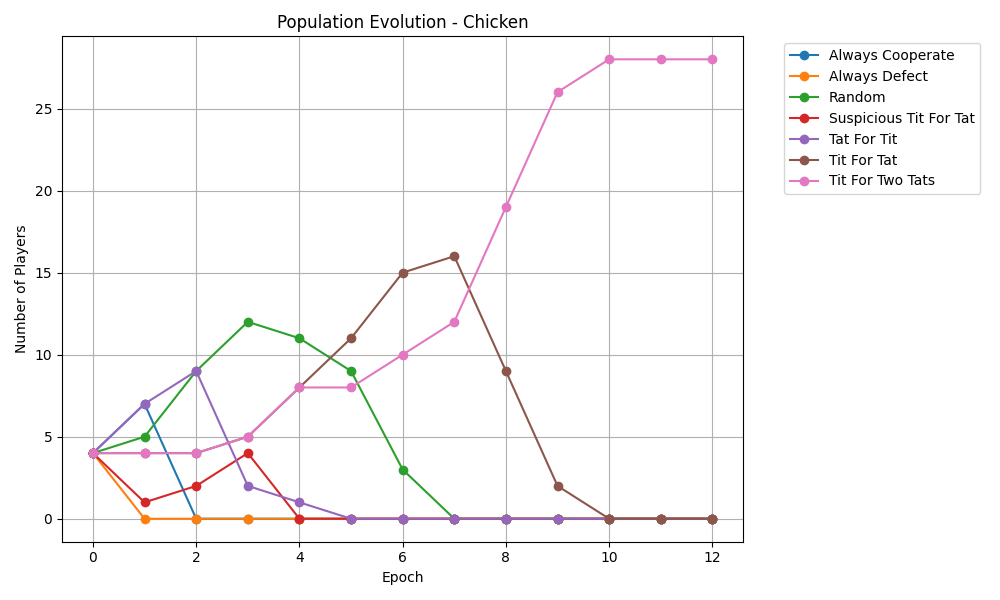

Values plotted in this chart, from the file beside it:
epoch, Always Cooperate, Always Defect, Random, Suspicious Tit For Tat, Tat For Tit, Tit For Tat, Tit For Two Tats
0, 4, 4, 4, 4, 4, 4, 4
1, 7, 0, 5, 1, 7, 4, 4
2, 0, 0, 9, 2, 9, 4, 4
3, 0, 0, 12, 4, 2, 5, 5
4, 0, 0, 11, 0, 1, 8, 8
5, 0, 0, 9, 0, 0, 11, 8
6, 0, 0, 3, 0, 0, 15, 10
7, 0, 0, 0, 0, 0, 16, 12
8, 0, 0, 0, 0, 0, 9, 19
9, 0, 0, 0, 0, 0, 2, 26
10, 0, 0, 0, 0, 0, 0, 28
11, 0, 0, 0, 0, 0, 0, 28
12, 0, 0, 0, 0, 0, 0, 28
